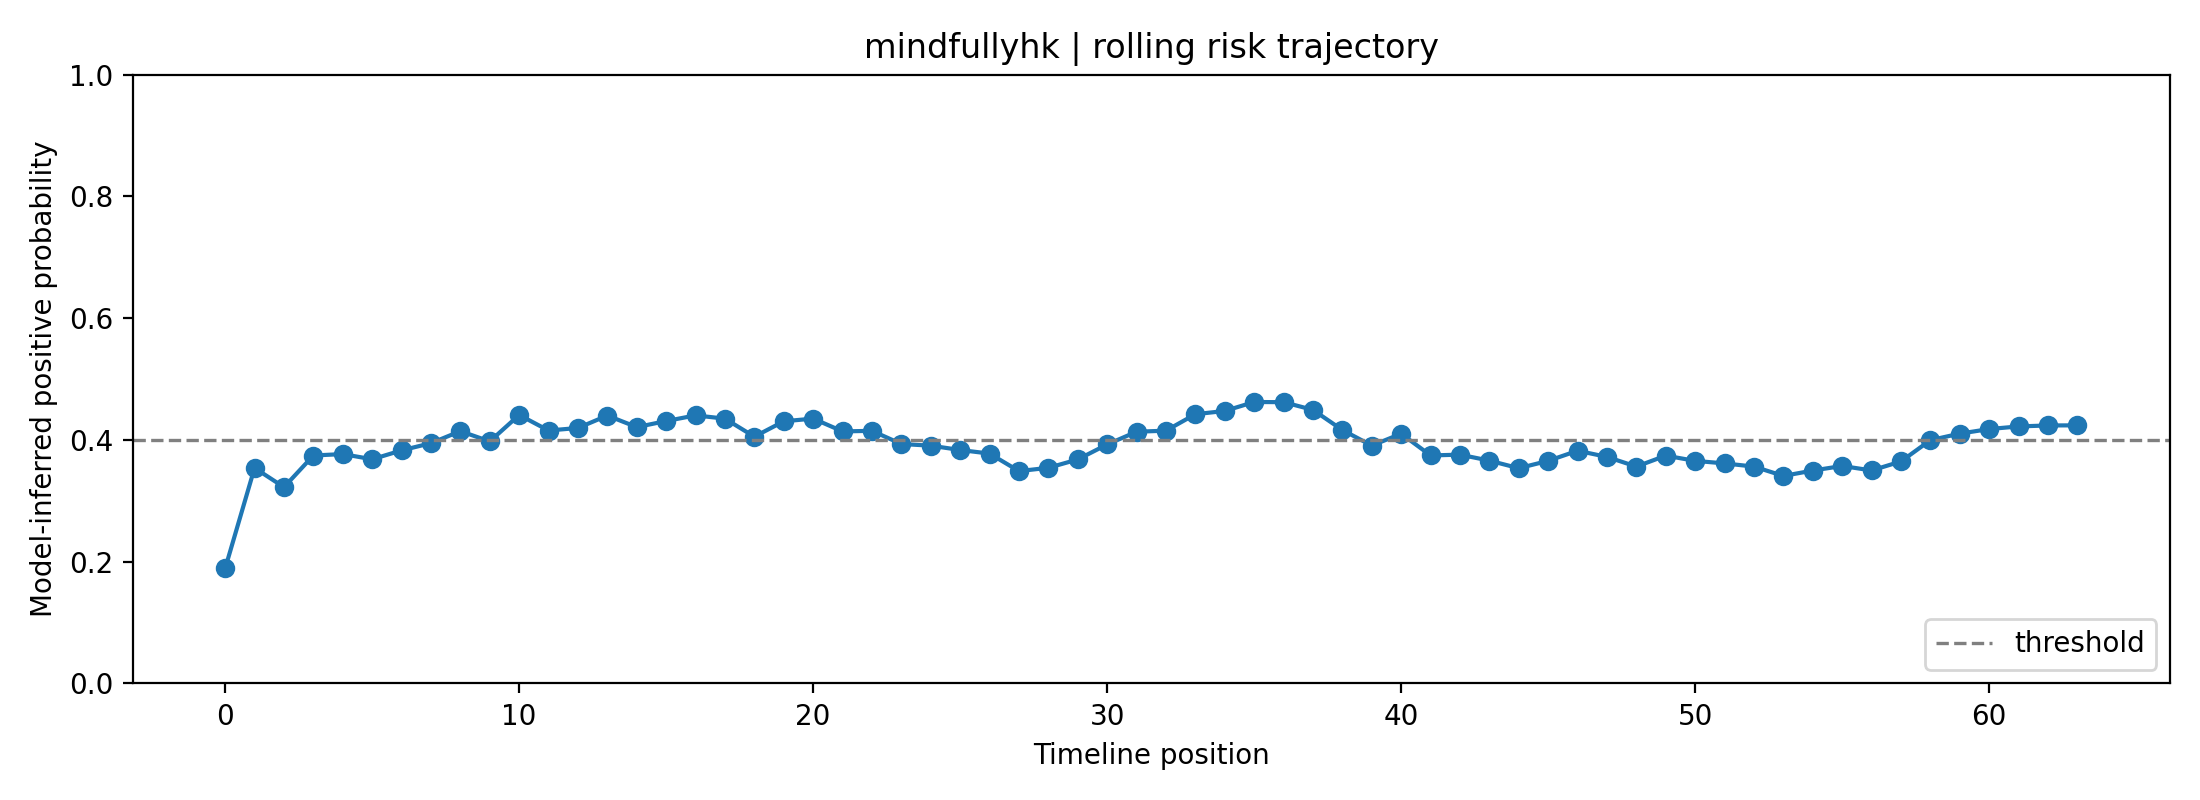

The data file committed next to this chart (first rows):
fold, user_id, label, position, risk_prob, raw_prob, logit, n_posts_used, mode
4, mindfullyhk, 1, 0, 0.189, 0.3798, -0.4905, 1, rolling
4, mindfullyhk, 1, 1, 0.3539, 0.5125, 0.04985, 2, rolling
4, mindfullyhk, 1, 2, 0.3224, 0.4902, -0.03932, 3, rolling
4, mindfullyhk, 1, 3, 0.3744, 0.5264, 0.1058, 4, rolling
4, mindfullyhk, 1, 4, 0.3768, 0.528, 0.1121, 5, rolling
4, mindfullyhk, 1, 5, 0.3682, 0.5222, 0.08896, 6, rolling
4, mindfullyhk, 1, 6, 0.3828, 0.532, 0.1284, 7, rolling
4, mindfullyhk, 1, 7, 0.3947, 0.5399, 0.1599, 8, rolling
4, mindfullyhk, 1, 8, 0.4144, 0.5527, 0.2117, 8, rolling
4, mindfullyhk, 1, 9, 0.3976, 0.5418, 0.1676, 8, rolling
4, mindfullyhk, 1, 10, 0.441, 0.5696, 0.2804, 8, rolling
4, mindfullyhk, 1, 11, 0.4155, 0.5534, 0.2145, 8, rolling
4, mindfullyhk, 1, 12, 0.4196, 0.5561, 0.2253, 8, rolling
4, mindfullyhk, 1, 13, 0.44, 0.569, 0.2779, 8, rolling
4, mindfullyhk, 1, 14, 0.4211, 0.557, 0.229, 8, rolling
4, mindfullyhk, 1, 15, 0.431, 0.5634, 0.2548, 8, rolling
4, mindfullyhk, 1, 16, 0.4403, 0.5692, 0.2786, 8, rolling
4, mindfullyhk, 1, 17, 0.435, 0.5658, 0.2648, 8, rolling
4, mindfullyhk, 1, 18, 0.4053, 0.5468, 0.1879, 8, rolling
4, mindfullyhk, 1, 19, 0.4306, 0.5631, 0.2536, 8, rolling
4, mindfullyhk, 1, 20, 0.4351, 0.5659, 0.2652, 8, rolling
4, mindfullyhk, 1, 21, 0.414, 0.5525, 0.2107, 8, rolling
4, mindfullyhk, 1, 22, 0.4149, 0.5531, 0.2131, 8, rolling
4, mindfullyhk, 1, 23, 0.3933, 0.539, 0.1563, 8, rolling
4, mindfullyhk, 1, 24, 0.3906, 0.5372, 0.149, 8, rolling
4, mindfullyhk, 1, 25, 0.3835, 0.5325, 0.1301, 8, rolling
4, mindfullyhk, 1, 26, 0.3776, 0.5285, 0.1143, 8, rolling
4, mindfullyhk, 1, 27, 0.3488, 0.5089, 0.03558, 8, rolling
4, mindfullyhk, 1, 28, 0.3542, 0.5127, 0.05064, 8, rolling
4, mindfullyhk, 1, 29, 0.3679, 0.522, 0.08821, 8, rolling
4, mindfullyhk, 1, 30, 0.3926, 0.5385, 0.1544, 8, rolling
4, mindfullyhk, 1, 31, 0.4135, 0.5521, 0.2093, 8, rolling
4, mindfullyhk, 1, 32, 0.4152, 0.5532, 0.2138, 8, rolling
4, mindfullyhk, 1, 33, 0.4423, 0.5704, 0.2836, 8, rolling
4, mindfullyhk, 1, 34, 0.4476, 0.5738, 0.2972, 8, rolling
4, mindfullyhk, 1, 35, 0.4623, 0.5829, 0.3347, 8, rolling
4, mindfullyhk, 1, 36, 0.462, 0.5828, 0.3341, 8, rolling
4, mindfullyhk, 1, 37, 0.4493, 0.5749, 0.3017, 8, rolling
4, mindfullyhk, 1, 38, 0.4163, 0.5539, 0.2165, 8, rolling
4, mindfullyhk, 1, 39, 0.3907, 0.5373, 0.1494, 8, rolling
4, mindfullyhk, 1, 40, 0.4102, 0.55, 0.2008, 8, rolling
4, mindfullyhk, 1, 41, 0.3745, 0.5265, 0.106, 8, rolling
4, mindfullyhk, 1, 42, 0.3758, 0.5274, 0.1095, 8, rolling
4, mindfullyhk, 1, 43, 0.366, 0.5207, 0.0829, 8, rolling
4, mindfullyhk, 1, 44, 0.3535, 0.5122, 0.04877, 8, rolling
4, mindfullyhk, 1, 45, 0.3656, 0.5205, 0.08199, 8, rolling
4, mindfullyhk, 1, 46, 0.3822, 0.5317, 0.1268, 8, rolling
4, mindfullyhk, 1, 47, 0.3721, 0.5249, 0.09954, 8, rolling
4, mindfullyhk, 1, 48, 0.3562, 0.514, 0.05614, 8, rolling
4, mindfullyhk, 1, 49, 0.3742, 0.5263, 0.1053, 8, rolling
4, mindfullyhk, 1, 50, 0.3656, 0.5204, 0.08179, 8, rolling
4, mindfullyhk, 1, 51, 0.3615, 0.5176, 0.07053, 8, rolling
4, mindfullyhk, 1, 52, 0.3562, 0.514, 0.05608, 8, rolling
4, mindfullyhk, 1, 53, 0.3409, 0.5033, 0.01337, 8, rolling
4, mindfullyhk, 1, 54, 0.3497, 0.5095, 0.03817, 8, rolling
4, mindfullyhk, 1, 55, 0.3572, 0.5147, 0.05894, 8, rolling
4, mindfullyhk, 1, 56, 0.3499, 0.5096, 0.03852, 8, rolling
4, mindfullyhk, 1, 57, 0.3646, 0.5198, 0.07926, 8, rolling
4, mindfullyhk, 1, 58, 0.3996, 0.5431, 0.173, 8, rolling
4, mindfullyhk, 1, 59, 0.4104, 0.5501, 0.2011, 8, rolling
... 4 more rows
